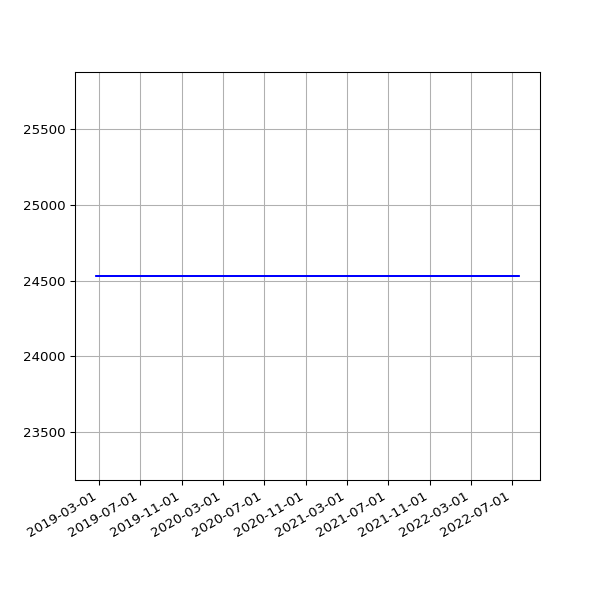

The data file committed next to this chart (first rows):
date, value
2019-02-22 06:55:53 +0000, 24531
2019-02-25 06:38:05 +0000, 24531
2019-03-01 06:43:32 +0000, 24531
2019-03-04 07:01:27 +0000, 24531
2019-03-07 07:15:07 +0000, 24531
2019-03-10 06:41:23 +0000, 24531
2019-03-13 06:35:04 +0000, 24531
2019-03-16 06:34:51 +0000, 24531
2019-03-19 06:42:23 +0000, 24531
2019-03-22 06:58:13 +0000, 24531
2019-03-25 06:50:58 +0000, 24531
2019-03-28 07:47:59 +0000, 24531
2019-04-01 07:40:45 +0100, 24531
2019-04-04 06:42:25 +0100, 24531
2019-04-07 06:51:48 +0100, 24531
2019-04-10 06:56:15 +0100, 24531
2019-04-16 11:24:05 +0100, 24531
2019-04-19 07:16:50 +0100, 24531
2019-04-22 07:00:26 +0100, 24531
2019-04-25 02:35:56 +0100, 24531
2019-05-01 07:20:31 +0100, 24531
2019-05-04 07:15:27 +0100, 24531
2019-05-07 07:29:37 +0100, 24531
2019-05-10 07:10:29 +0100, 24531
2019-05-13 07:01:24 +0100, 24531
2019-05-16 07:14:22 +0100, 24531
2019-05-19 06:46:07 +0100, 24531
2019-06-13 07:03:22 +0100, 24531
2019-06-16 06:39:01 +0100, 24531
2019-06-19 06:09:05 +0100, 24531
2019-06-22 06:26:55 +0100, 24531
2019-06-25 06:11:17 +0100, 24531
2019-07-01 06:48:57 +0100, 24531
2019-07-04 07:07:36 +0100, 24531
2019-07-07 06:57:19 +0100, 24531
2019-07-10 06:59:56 +0100, 24531
2019-07-13 07:03:15 +0100, 24531
2019-07-16 06:54:44 +0100, 24531
2019-07-19 07:03:46 +0100, 24531
2019-07-22 07:26:34 +0100, 24531
2019-07-25 07:25:18 +0100, 24531
2019-07-28 08:06:14 +0100, 24531
2019-07-31 06:33:09 +0100, 24531
2019-08-01 07:04:31 +0100, 24531
2019-08-02 06:25:51 +0100, 24531
2019-08-03 06:23:45 +0100, 24531
2019-08-04 07:18:53 +0100, 24531
2019-08-05 06:13:25 +0100, 24531
2019-08-06 06:32:26 +0100, 24531
2019-08-07 06:38:59 +0100, 24531
2019-08-08 07:16:43 +0100, 24531
2019-08-09 06:20:39 +0100, 24531
2019-08-10 06:22:40 +0100, 24531
2019-08-11 07:18:29 +0100, 24531
2019-08-12 06:37:47 +0100, 24531
2019-08-13 08:02:12 +0100, 24531
2019-08-14 07:07:20 +0100, 24531
2019-08-15 06:48:04 +0100, 24531
2019-08-16 07:13:46 +0100, 24531
2019-08-17 06:01:35 +0100, 24531
... 1,034 more rows
